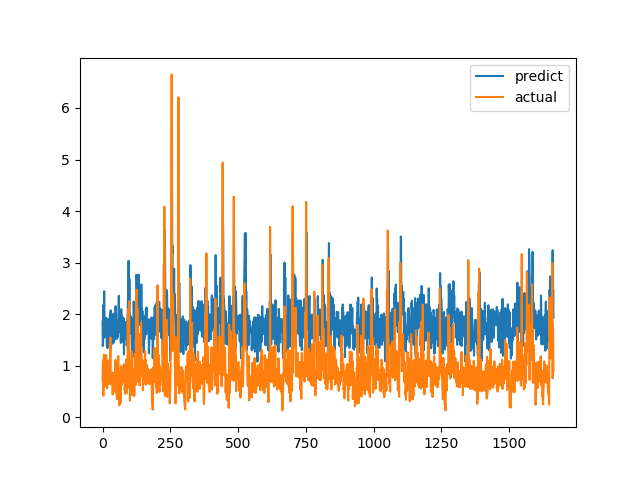

The file beside this chart, header and first rows:
predict, actual
1.854, 0.7094
1.381, 1.015
1.472, 1.116
2.18, 0.4183
1.535, 1.002
1.981, 1.219
2.445, 1.143
2.005, 0.6528
1.67, 0.6747
1.559, 0.601
1.802, 0.6695
1.632, 0.6538
1.763, 0.7814
1.913, 1.206
1.927, 0.8469
1.619, 0.8286
1.383, 0.6482
1.833, 0.5624
1.342, 0.7183
1.713, 1.1
1.894, 0.9542
1.742, 0.729
1.897, 0.6694
1.439, 0.8631
1.827, 0.6465
1.468, 0.8223
1.585, 0.9236
1.983, 0.8301
1.982, 1.067
1.856, 1.546
2.073, 0.6827
1.332, 0.6386
1.582, 0.6464
1.838, 0.6881
1.652, 0.7274
1.423, 0.65
1.633, 0.8694
1.751, 0.4409
1.797, 0.4519
1.799, 0.7575
2.009, 0.4952
1.446, 0.6851
1.68, 0.7244
1.628, 0.8654
1.689, 0.74
1.504, 0.8071
1.633, 0.8204
2.039, 1.114
2.154, 1.109
2.056, 0.4751
2, 1.039
1.524, 0.9458
1.886, 0.7878
1.705, 0.3505
1.529, 0.9368
1.806, 0.9868
1.753, 0.647
1.569, 1.03
1.792, 1.187
1.902, 0.9329
... 1,604 more rows
